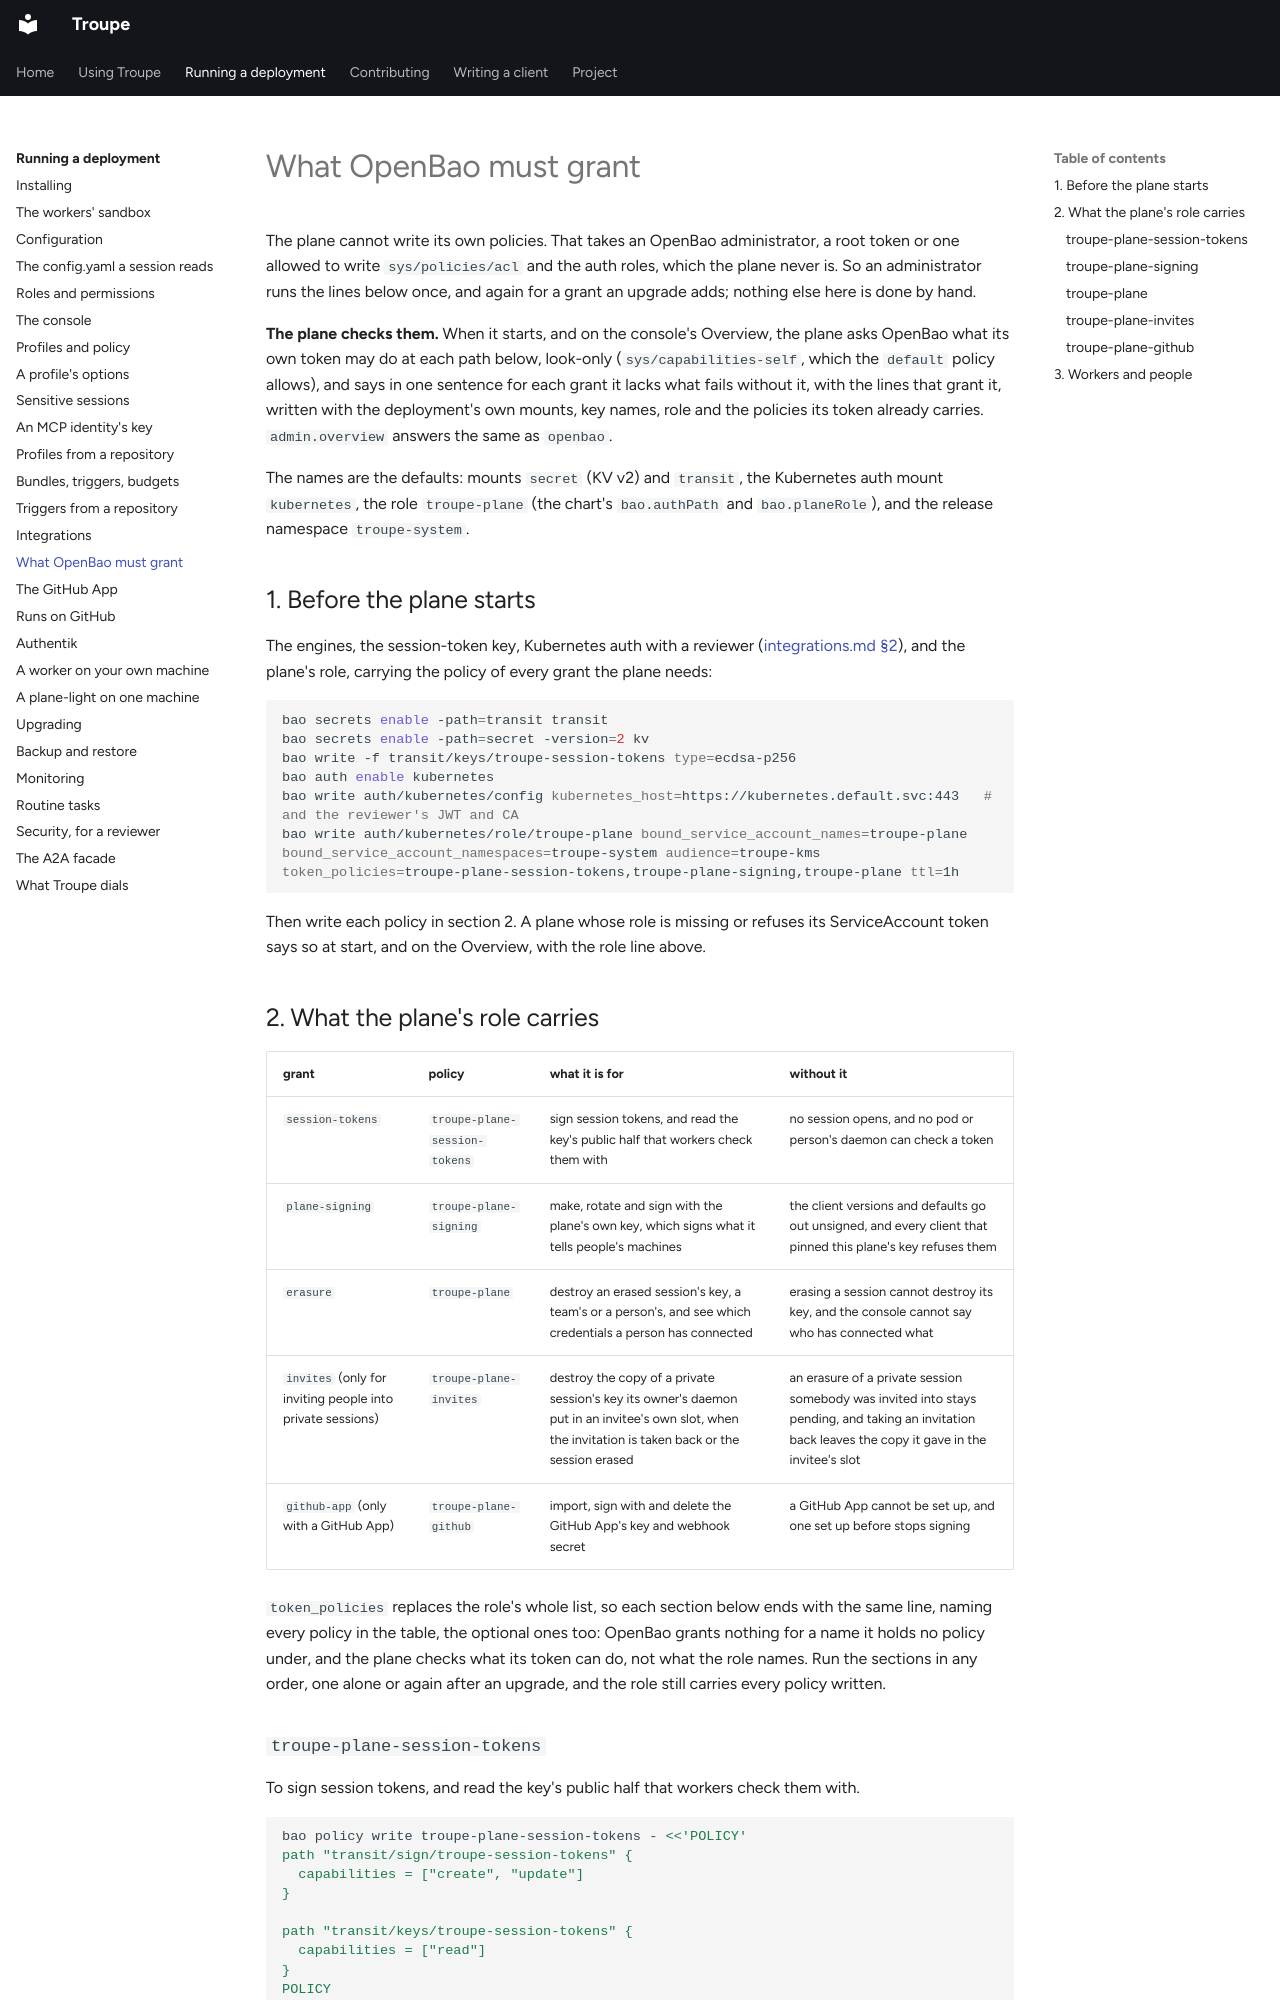

repository: it-minds/troupe · page: admin/openbao/index.html · generator: mkdocs

# What OpenBao must grant

<!-- Generated by `mix troupe.openbao.policy` from `Troupe.KMS.Policy.plane_grants/1`.
     Do not edit: the plane checks the same list against its own token. -->

The plane cannot write its own policies. That takes an OpenBao administrator, a root
token or one allowed to write `sys/policies/acl` and the auth roles, which the plane
never is. So an administrator runs the lines below once, and again for a grant an
upgrade adds; nothing else here is done by hand.

**The plane checks them.** When it starts, and on the console's Overview, the plane asks
OpenBao what its own token may do at each path below, look-only
(`sys/capabilities-self`, which the `default` policy allows), and says in one sentence
for each grant it lacks what fails without it, with the lines that grant it, written
with the deployment's own mounts, key names, role and the policies its token already
carries. `admin.overview` answers the same as `openbao`.

The names are the defaults: mounts `secret` (KV v2) and `transit`, the Kubernetes auth
mount `kubernetes`, the role `troupe-plane` (the chart's `bao.authPath` and
`bao.planeRole`), and the release namespace `troupe-system`.

## 1. Before the plane starts

The engines, the session-token key, Kubernetes auth with a reviewer
([integrations.md §2](integrations.md#2-openbao)), and the plane's role, carrying the
policy of every grant the plane needs:

```sh
bao secrets enable -path=transit transit
bao secrets enable -path=secret -version=2 kv
bao write -f transit/keys/troupe-session-tokens type=ecdsa-p256
bao auth enable kubernetes
bao write auth/kubernetes/config kubernetes_host=https://kubernetes.default.svc:443   # and the reviewer's JWT and CA
bao write auth/kubernetes/role/troupe-plane bound_service_account_names=troupe-plane bound_service_account_namespaces=troupe-system audience=troupe-kms token_policies=troupe-plane-session-tokens,troupe-plane-signing,troupe-plane ttl=1h
```

Then write each policy in section 2. A plane whose role is missing or refuses its
ServiceAccount token says so at start, and on the Overview, with the role line above.
